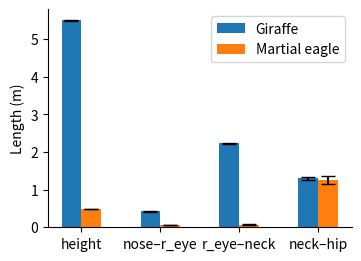

Write the Python code that produced this figure. (Note: this script raises an exception after producing the figure.)
import os
import numpy as np

import matplotlib
import matplotlib.pyplot as plt


matplotlib.rc('font', family='sans-serif')
matplotlib.rc('font', serif='Arial')
plt.rcParams.update({
    "pdf.fonttype": 42,
})
# figure(figsize=(3.5, 2.5))   # max width is 3.5 for single column
# plt.gca().spines['top'].set_visible(False)
# plt.gca().spines['right'].set_visible(False)

DATA = {
    'Giraffe': {
        'height': [
            5.486,  # 000_004.pcd
            5.552,  # 001_005.pcd
            5.486,  # 002_006.pcd
            5.490,  # 003_007.pcd
            5.496,  # 004_008.pcd
            5.514,  # 005_009.pcd
            5.490,  # 006_010.pcd
            5.490,  # 007_011.pcd
            5.490,  # 008_012.pcd
            5.490,  # 009_013.pcd
            5.461,  # 010_014.pcd
            5.466,  # 011_015.pcd
            5.497,  # 012_016.pcd
            5.497,  # 013_017.pcd
            5.503,  # 014_018.pcd
            5.503,  # 015_019.pcd
            5.525,  # 016_020.pcd
        ],
        'nose–r_eye': [0.4652536603408275, 0.39569287382628676, 0.3755183911773079, 0.41043636537821554, 0.4144803502397298, 0.4519357405261681, 0.4309165235544584, 0.38877652844654165, 0.4319884260021488, 0.43260797730882744, 0.4376732754198414, 0.416647312862881, 0.416647312862881, 0.4174170916380571, 0.44269428862236343, 0.40908924521985734, 0.4045814838811479],
        'r_eye–neck': [2.221215764337507, 2.1960217089970144, 2.20547772497857, 2.2058424003721027, 2.2684799288898247, 2.1778501275374276, 2.263728702693725, 2.254683339729913, 2.2183635877997685, 2.252977308871741, 2.213031529525996, 2.228959773850837, 2.2485316263726918, 2.225180447500645, 2.228959773850837, 2.2157820375040975, 2.226464766468422],
        'neck–hip': [1.314890227608899, 1.2739539739002783, 1.2818091423828413, 1.3734725539087647, 1.2318217897860926, 1.3756441537140625, 1.2524340072025428, 1.2851091238643584, 1.2952360015840672, 1.2830576893089696, 1.3455456288632175, 1.2949667188304979, 1.2876058970935849, 1.252011517963586, 1.2949667188304979, 1.3148126375784417, 1.3618488894443541],
    },
    'Martial eagle': {
        'height': [
            0.494,  # 000_004.pcd
            0.501,  # 001_005.pcd
            0.493,  # 002_006.pcd
            0.493,  # 003_007.pcd
            0.493,  # 004_008.pcd
            0.488,  # 005_009.pcd
            0.489,  # 006_010.pcd
            0.492,  # 007_011.pcd
            0.497,  # 008_012.pcd
            0.497,  # 009_013.pcd
            0.497,  # 010_014.pcd
            0.497,  # 011_015.pcd
            0.497,  # 012_016.pcd
            0.493,  # 013_017.pcd
            0.493,  # 014_018.pcd
            0.493,  # 015_019.pcd
            0.490,  # 016_020.pcd
        ],
        'nose–r_eye': [0.07043431154230996, 0.07253272359061426, 0.07489263458479292, 0.07489263458479292, 0.06721608867678405, 0.06412506389493042, 0.06526111856820473, 0.06526111856820473, 0.06526111856820473, 0.06508455307667461, 0.06508455307667461, 0.06508455307667461, 0.06723110146394315, 0.06723110146394315, 0.07012869196123979, 0.07012869196123979, 0.06428844024512946],
        'r_eye–neck': [0.07005040852628011, 0.0724230111668797, 0.08945919810969002, 0.08352740818968073, 0.05240180077331118, 0.05240180077331118, 0.056089476030070945, 0.056089476030070945, 0.050338715220465076, 0.06070377793728876, 0.06070377793728876, 0.06070377793728876, 0.05277348456838226, 0.05717523422245062, 0.07032912342250815, 0.06766201355286788, 0.07097185290705206],
        'neck–hip': [1.361888797688015, 1.361888797688015, 1.361888797688015, 1.3676000639772066, 1.1039130736078497, 1.1039130736078497, 1.1079124276648251, 1.1079124276648251, 1.0841885070834691, 1.362472925585884, 1.3247557228280182, 1.3247557228280182, 1.2677950166236833, 1.275044682283418, 1.2903066708493431, 1.2879909696022773, 1.2879909696022773],
    },
}


def main():
    length_kinds = list(DATA[list(DATA.keys())[0]].keys())
    x = np.arange(len(length_kinds))  # the label locations
    width = 0.25  # the width of the bars
    multiplier = 0

    fig, ax = plt.subplots(
        figsize=(3.5, 2.5),
        layout='constrained'
    )
    plt.gca().spines['top'].set_visible(False)
    plt.gca().spines['right'].set_visible(False)
    for animal, data in DATA.items():
        # collect values
        ys = [np.mean(data[l]) for l in length_kinds]
        y_errs = [np.std(data[l]) for l in length_kinds]
        # draw bars
        offset = width * multiplier
        rects = ax.bar(
            x + offset, ys,
            yerr=y_errs,
            ecolor='black',
            capsize=5,
            width=width,
            label=animal)
        # ax.bar_label(rects, fmt='%f', padding=3)
        multiplier += 1

    ax.set_ylabel('Length (m)')
    ax.set_xticks(x + width/2, length_kinds)
    ax.legend(loc='upper right')
    # ax.set_ylim(0, 250)

    ax.spines['top'].set_visible(False)
    ax.spines['right'].set_visible(False)

    for fmt in ['svg', 'pdf']:
        plt.savefig(f"results/output.{fmt}", format=fmt, bbox_inches="tight")
    plt.show()


if __name__ == '__main__':
    main()
